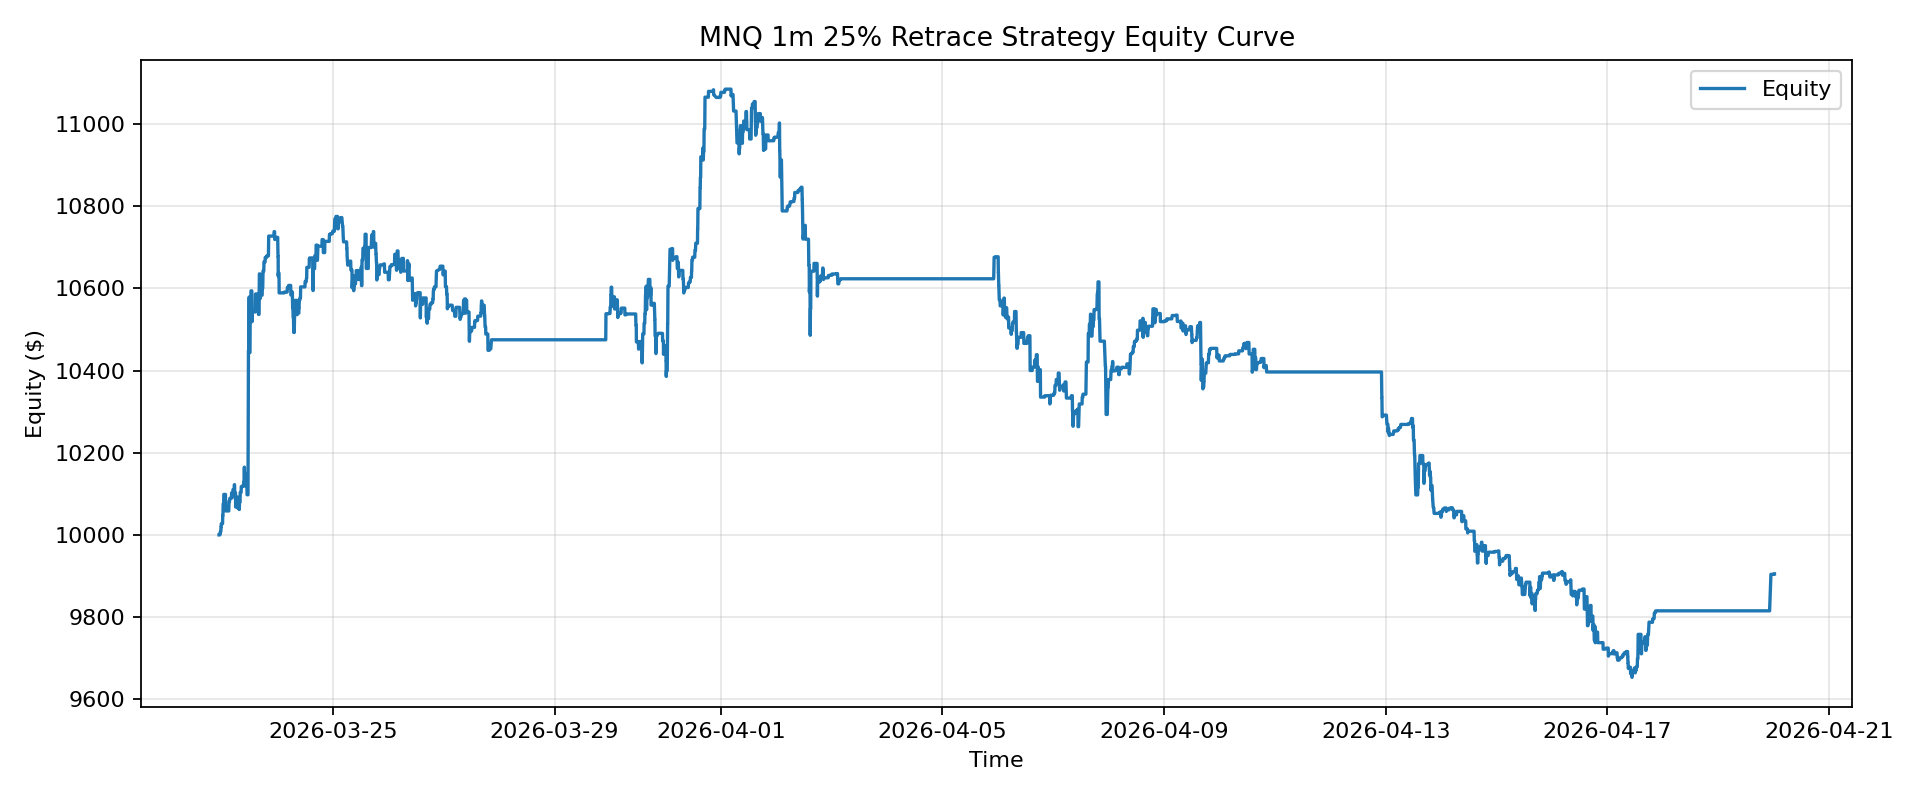

The table this chart was drawn from, first rows:
time, equity
2026-03-22 22:41:00+00:00, 10000
2026-03-22 22:42:00+00:00, 10000
2026-03-22 22:43:00+00:00, 10000
2026-03-22 22:44:00+00:00, 10000
2026-03-22 22:45:00+00:00, 10000
2026-03-22 22:46:00+00:00, 10000
2026-03-22 22:47:00+00:00, 10000
2026-03-22 22:48:00+00:00, 10000
2026-03-22 22:49:00+00:00, 10000
2026-03-22 22:50:00+00:00, 10000
2026-03-22 22:51:00+00:00, 10000
2026-03-22 22:52:00+00:00, 10000
2026-03-22 22:53:00+00:00, 10000
2026-03-22 22:54:00+00:00, 10000
2026-03-22 22:55:00+00:00, 10000
2026-03-22 22:56:00+00:00, 10000
2026-03-22 22:57:00+00:00, 10000
2026-03-22 22:58:00+00:00, 10000
2026-03-22 22:59:00+00:00, 10000
2026-03-22 23:00:00+00:00, 10000
2026-03-22 23:01:00+00:00, 10000
2026-03-22 23:02:00+00:00, 10000
2026-03-22 23:03:00+00:00, 10000
2026-03-22 23:04:00+00:00, 10000
2026-03-22 23:05:00+00:00, 10000
2026-03-22 23:08:00+00:00, 10005
2026-03-22 23:09:00+00:00, 10005
2026-03-22 23:10:00+00:00, 10005
2026-03-22 23:11:00+00:00, 10005
2026-03-22 23:12:00+00:00, 10005
2026-03-22 23:13:00+00:00, 10005
2026-03-22 23:14:00+00:00, 10005
2026-03-22 23:15:00+00:00, 10005
2026-03-22 23:17:00+00:00, 10009
2026-03-22 23:18:00+00:00, 10009
2026-03-22 23:19:00+00:00, 10009
2026-03-22 23:20:00+00:00, 10009
2026-03-22 23:21:00+00:00, 10009
2026-03-22 23:22:00+00:00, 10009
2026-03-22 23:23:00+00:00, 10009
2026-03-22 23:24:00+00:00, 10009
2026-03-22 23:25:00+00:00, 10009
2026-03-22 23:26:00+00:00, 10009
2026-03-22 23:27:00+00:00, 10009
2026-03-22 23:28:00+00:00, 10009
2026-03-22 23:29:00+00:00, 10009
2026-03-22 23:31:00+00:00, 10019
2026-03-22 23:32:00+00:00, 10019
2026-03-22 23:33:00+00:00, 10019
2026-03-22 23:34:00+00:00, 10019
2026-03-22 23:35:00+00:00, 10019
2026-03-22 23:39:00+00:00, 10027
2026-03-22 23:40:00+00:00, 10027
2026-03-22 23:41:00+00:00, 10027
2026-03-22 23:42:00+00:00, 10027
2026-03-22 23:43:00+00:00, 10027
2026-03-22 23:44:00+00:00, 10027
2026-03-22 23:45:00+00:00, 10027
2026-03-22 23:46:00+00:00, 10027
2026-03-22 23:47:00+00:00, 10027
... 23,633 more rows
